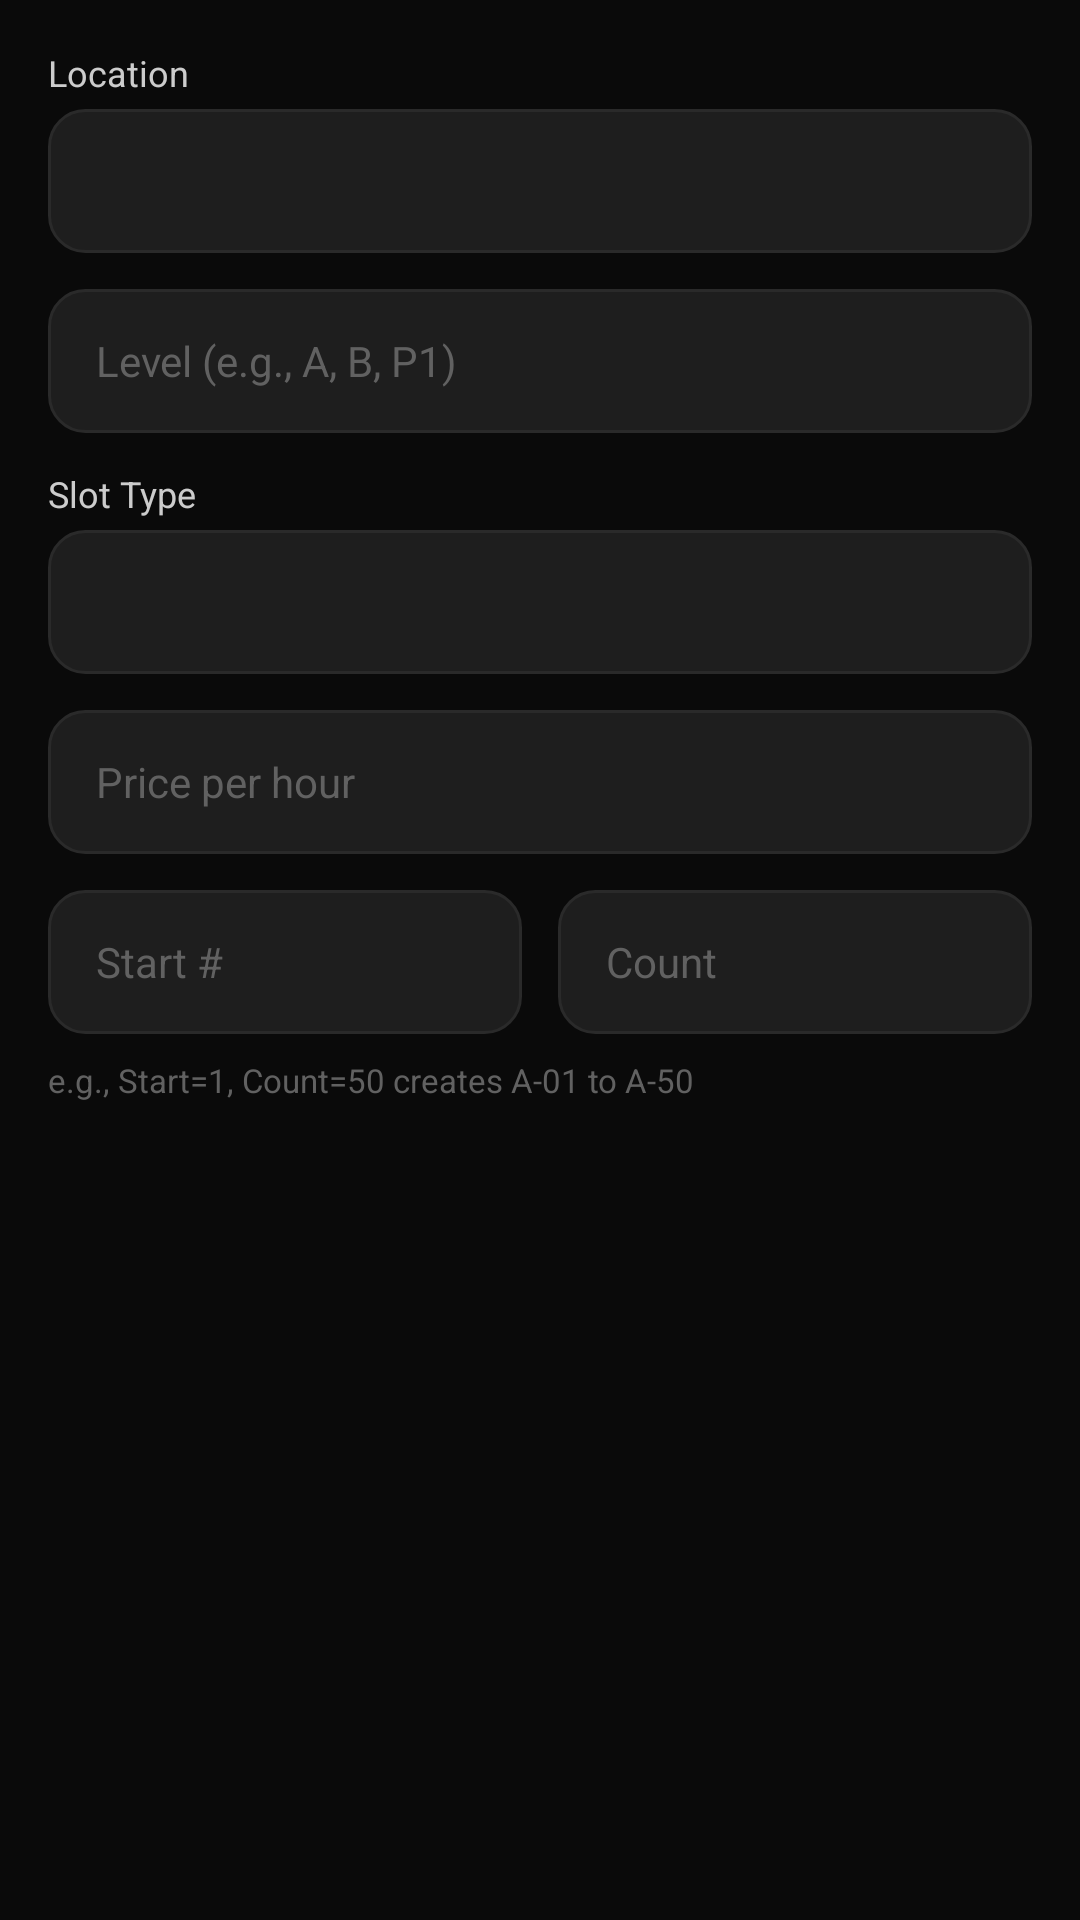

Here is an Android app screen rendered from its layout file. Give the layout XML and the strings, colors and styles it references.
<!-- AndroidManifest.xml: application theme Theme.Slotify -->
<!-- res/layout/dialog_bulk_add_slots.xml -->
<?xml version="1.0" encoding="utf-8"?>
<LinearLayout
    xmlns:android="http://schemas.android.com/apk/res/android"
    android:layout_width="match_parent"
    android:layout_height="wrap_content"
    android:orientation="vertical"
    android:padding="16dp">

    <TextView
        android:layout_width="wrap_content"
        android:layout_height="wrap_content"
        android:text="Location"
        android:textColor="@color/text_secondary"
        android:textSize="12sp" />

    <Spinner
        android:id="@+id/spinnerLocation"
        android:layout_width="match_parent"
        android:layout_height="48dp"
        android:layout_marginTop="4dp"
        android:background="@drawable/bg_input"
        android:padding="8dp" />

    <EditText
        android:id="@+id/etLevel"
        android:layout_width="match_parent"
        android:layout_height="48dp"
        android:layout_marginTop="12dp"
        android:background="@drawable/bg_input"
        android:hint="Level (e.g., A, B, P1)"
        android:inputType="text"
        android:paddingHorizontal="16dp"
        android:textColor="@color/text_primary"
        android:textColorHint="@color/text_hint"
        android:textSize="14sp" />

    <TextView
        android:layout_width="wrap_content"
        android:layout_height="wrap_content"
        android:layout_marginTop="12dp"
        android:text="Slot Type"
        android:textColor="@color/text_secondary"
        android:textSize="12sp" />

    <Spinner
        android:id="@+id/spinnerType"
        android:layout_width="match_parent"
        android:layout_height="48dp"
        android:layout_marginTop="4dp"
        android:background="@drawable/bg_input"
        android:padding="8dp" />

    <EditText
        android:id="@+id/etPrice"
        android:layout_width="match_parent"
        android:layout_height="48dp"
        android:layout_marginTop="12dp"
        android:background="@drawable/bg_input"
        android:hint="Price per hour"
        android:inputType="number"
        android:paddingHorizontal="16dp"
        android:textColor="@color/text_primary"
        android:textColorHint="@color/text_hint"
        android:textSize="14sp" />

    <LinearLayout
        android:layout_width="match_parent"
        android:layout_height="wrap_content"
        android:layout_marginTop="12dp"
        android:orientation="horizontal">

        <EditText
            android:id="@+id/etStartNumber"
            android:layout_width="0dp"
            android:layout_height="48dp"
            android:layout_marginEnd="6dp"
            android:layout_weight="1"
            android:background="@drawable/bg_input"
            android:hint="Start #"
            android:inputType="number"
            android:paddingHorizontal="16dp"
            android:textColor="@color/text_primary"
            android:textColorHint="@color/text_hint"
            android:textSize="14sp" />

        <EditText
            android:id="@+id/etCount"
            android:layout_width="0dp"
            android:layout_height="48dp"
            android:layout_marginStart="6dp"
            android:layout_weight="1"
            android:background="@drawable/bg_input"
            android:hint="Count"
            android:inputType="number"
            android:paddingHorizontal="16dp"
            android:textColor="@color/text_primary"
            android:textColorHint="@color/text_hint"
            android:textSize="14sp" />
    </LinearLayout>

    <TextView
        android:layout_width="wrap_content"
        android:layout_height="wrap_content"
        android:layout_marginTop="8dp"
        android:text="e.g., Start=1, Count=50 creates A-01 to A-50"
        android:textColor="@color/text_hint"
        android:textSize="11sp" />
</LinearLayout>
<!-- resources referenced by this layout -->
<resources>
  <color name="text_hint">#616161</color>
  <color name="text_primary">#F5F5F5</color>
  <color name="text_secondary">#9E9E9E</color>
  <!-- drawable bg_input (drawable) -->
  <?xml version="1.0" encoding="utf-8"?>
  <shape xmlns:android="http://schemas.android.com/apk/res/android"
      android:shape="rectangle">
  
      <solid android:color="@color/surface_input"/>
  
      <corners android:radius="12dp"/>
  
      <stroke
          android:width="1dp"
          android:color="@color/divider"/>
  
  </shape>
  <style name="Theme.Slotify" parent="Theme.MaterialComponents.DayNight.NoActionBar">
  
          <item name="colorPrimary">@color/yellow_primary</item>
          <item name="colorPrimaryVariant">@color/yellow_dark</item>
          <item name="colorOnPrimary">@color/black_primary</item>
  
          <item name="colorSecondary">@color/yellow_primary</item>
          <item name="colorOnSecondary">@color/black_primary</item>
  
          <item name="android:windowBackground">@color/black_primary</item>
          <item name="android:statusBarColor">@color/black_primary</item>
          <item name="android:navigationBarColor">@color/black_primary</item>
          <item name="android:windowLightStatusBar">false</item>
  
      </style>
  <color name="surface_input">#1E1E1E</color>
  <color name="divider">#2A2A2A</color>
  <color name="yellow_primary">#FFD700</color>
  <color name="yellow_dark">#E5C100</color>
  <color name="black_primary">#0A0A0A</color>
</resources>
